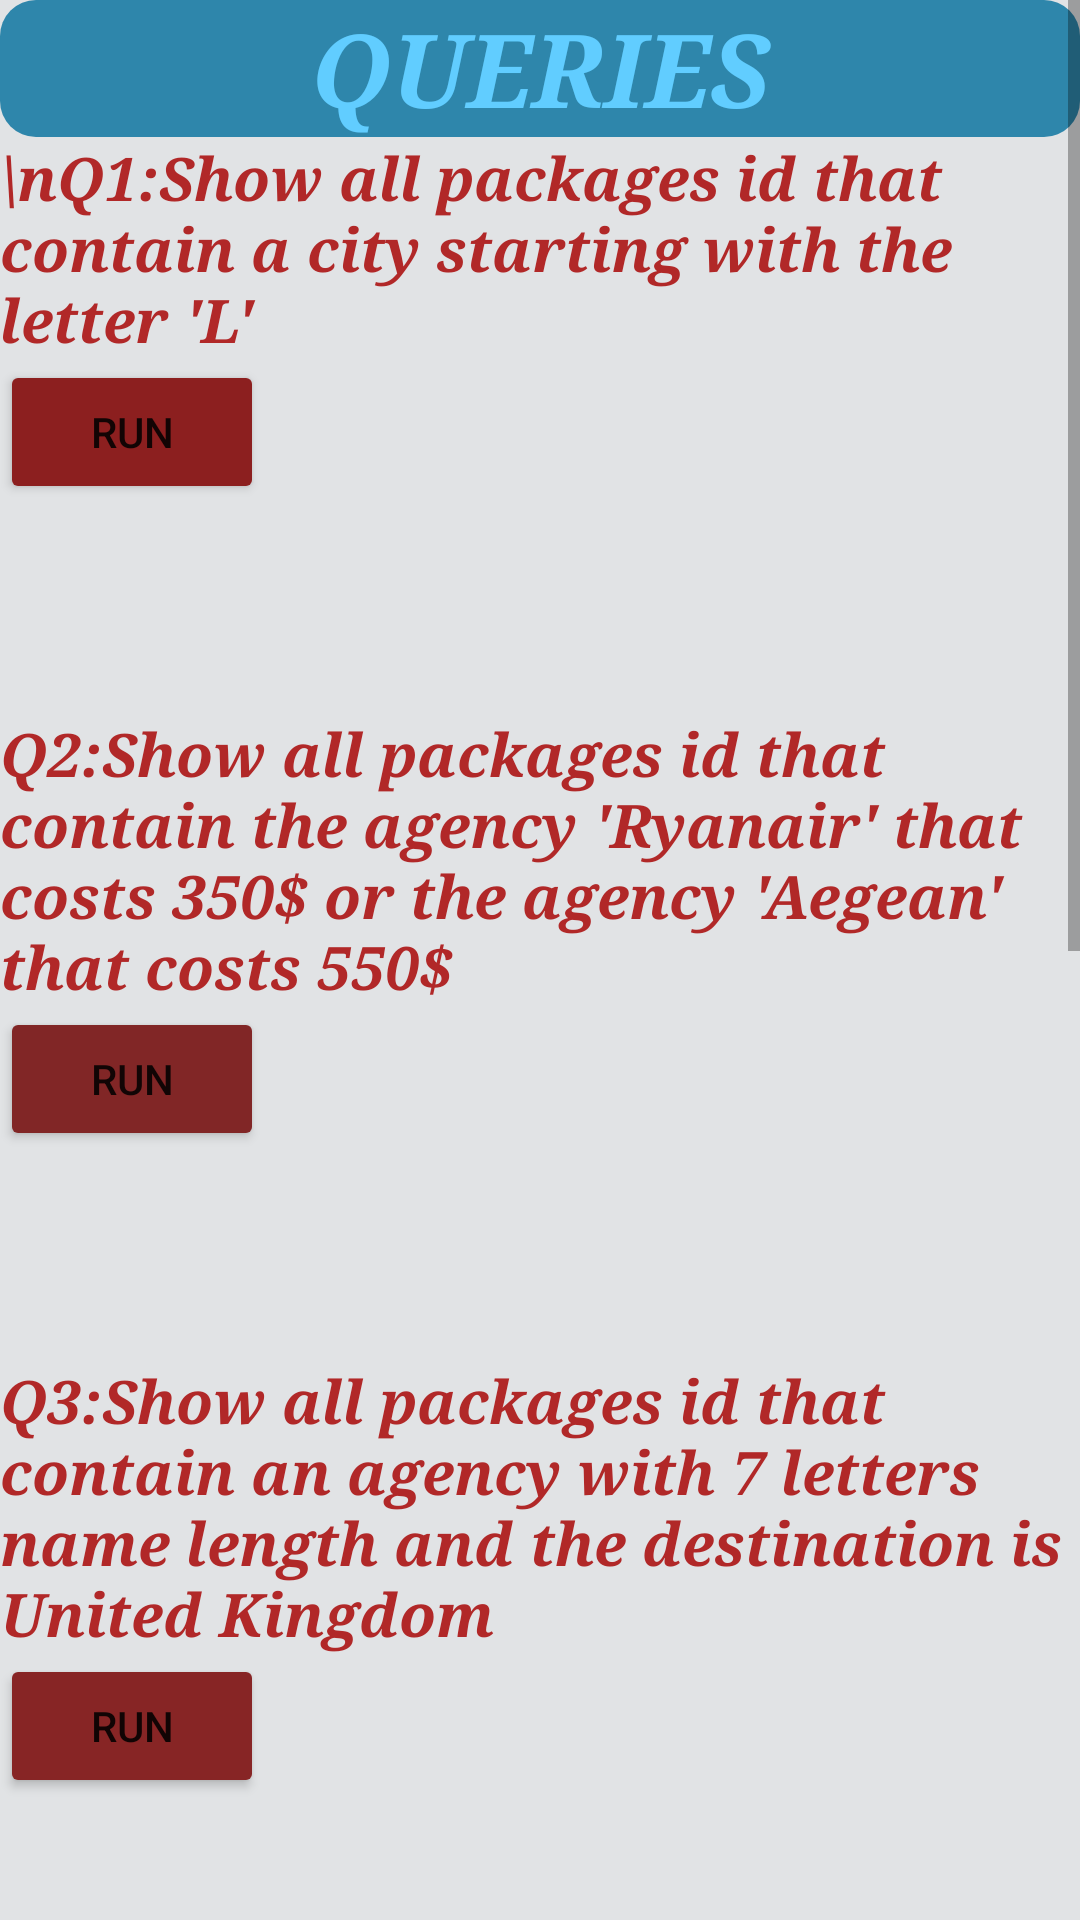

Write the Android layout XML for this screen, with the resource values it uses.
<!-- AndroidManifest.xml: application theme Theme.TravelAgency -->
<!-- res/layout/fragment_query.xml -->
<?xml version="1.0" encoding="utf-8"?>
<LinearLayout xmlns:android="http://schemas.android.com/apk/res/android"
    xmlns:tools="http://schemas.android.com/tools"
    android:layout_width="match_parent"
    android:layout_height="match_parent"
    android:background="@color/neutral"
    android:orientation="vertical"
    tools:context=".ui.QueryFragment.QueryFragment">


    <ScrollView
        android:layout_width="match_parent"
        android:layout_height="match_parent">

        <LinearLayout
            android:layout_width="match_parent"
            android:layout_height="wrap_content"
            android:orientation="vertical" >

            <TextView
                android:id="@+id/textView10"
                android:layout_width="match_parent"
                android:layout_height="wrap_content"
                android:background="@drawable/edittextradius"
                android:fontFamily="serif"
                android:text="QUERIES"
                android:textAlignment="center"
                android:textColor="#61CDFF"
                android:textSize="34sp"
                android:textStyle="bold|italic" />

            <TextView
                android:id="@+id/textView11"
                android:layout_width="match_parent"
                android:layout_height="wrap_content"
                android:fontFamily="serif"
                android:text="\nQ1:Show all packages id that contain a city starting with the letter 'L'"
                android:textColor="#B12828"
                android:textSize="20sp"
                android:textStyle="bold|italic" />

            <Button
                android:id="@+id/q1"
                android:layout_width="wrap_content"
                android:layout_height="wrap_content"
                android:backgroundTint="#8C1F1F"
                android:text="Run" />

            <TextView
                android:id="@+id/result1"
                android:layout_width="match_parent"
                android:layout_height="wrap_content"
                android:textSize="16sp"
                android:textStyle="bold" />

            <Button
                android:id="@+id/Hide"
                android:layout_width="wrap_content"
                android:layout_height="wrap_content"
                android:backgroundTint="#387C75"
                android:text="Hide"
                android:visibility="invisible" />

            <TextView
                android:id="@+id/textView12"
                android:layout_width="match_parent"
                android:layout_height="wrap_content"
                android:fontFamily="serif"
                android:text="Q2:Show all packages id that contain the agency 'Ryanair' that costs 350$ or the agency 'Aegean' that costs 550$"
                android:textColor="#B12828"
                android:textSize="20sp"
                android:textStyle="bold|italic" />

            <Button
                android:id="@+id/q2"
                android:layout_width="wrap_content"
                android:layout_height="wrap_content"
                android:backgroundTint="#812626"
                android:text="Run"
                android:visibility="visible" />

            <TextView
                android:id="@+id/result2"
                android:layout_width="match_parent"
                android:layout_height="wrap_content"
                android:textSize="16sp"
                android:textStyle="bold" />

            <Button
                android:id="@+id/Hide2"
                android:layout_width="wrap_content"
                android:layout_height="wrap_content"
                android:backgroundTint="#387C75"
                android:text="Hide"
                android:visibility="invisible" />

            <TextView
                android:id="@+id/textView14"
                android:layout_width="match_parent"
                android:layout_height="wrap_content"
                android:fontFamily="serif"
                android:text="Q3:Show all packages id that contain an agency with 7 letters name length and the destination is United Kingdom"
                android:textColor="#B12828"
                android:textSize="20sp"
                android:textStyle="bold|italic" />

            <Button
                android:id="@+id/q3"
                android:layout_width="wrap_content"
                android:layout_height="wrap_content"
                android:backgroundTint="#872525"
                android:text="Run" />

            <TextView
                android:id="@+id/result3"
                android:layout_width="match_parent"
                android:layout_height="wrap_content"
                android:textSize="16sp"
                android:textStyle="bold" />

            <Button
                android:id="@+id/Hide3"
                android:layout_width="wrap_content"
                android:layout_height="wrap_content"
                android:backgroundTint="#387C75"
                android:text="Hide"
                android:visibility="invisible" />

            <TextView
                android:id="@+id/showhotels"
                android:layout_width="match_parent"
                android:layout_height="wrap_content"
                android:fontFamily="serif"
                android:text="@string/Q4"
                android:textColor="#B12828"
                android:textSize="20sp"
                android:textStyle="bold|italic"/>

            <Button
                android:id="@+id/q4"
                android:layout_width="wrap_content"
                android:layout_height="wrap_content"
                android:backgroundTint="#872525"
                android:text="run" />

            <TextView
                android:id="@+id/result4"
                android:layout_width="match_parent"
                android:layout_height="wrap_content"
                android:textSize="16sp"
                android:textStyle="bold" />

            <Button
                android:id="@+id/hide4"
                android:layout_width="wrap_content"
                android:layout_height="wrap_content"
                android:backgroundTint="#387C75"
                android:text="Hide"
                android:visibility="invisible" />

            <TextView
                android:id="@+id/showhotelspackage"
                android:layout_width="match_parent"
                android:layout_height="wrap_content"
                android:fontFamily="serif"
                android:text="@string/Q5"
                android:textColor="#B12828"
                android:textSize="20sp"
                android:textStyle="bold|italic"/>

            <Button
                android:id="@+id/q5"
                android:layout_width="wrap_content"
                android:layout_height="wrap_content"
                android:backgroundTint="#872525"
                android:text="run" />

            <TextView
                android:id="@+id/result5"
                android:layout_width="match_parent"
                android:layout_height="wrap_content"
                android:textSize="16sp"
                android:textStyle="bold" />

            <Button
                android:id="@+id/hide5"
                android:layout_width="wrap_content"
                android:layout_height="wrap_content"
                android:backgroundTint="#387C75"
                android:text="Hide"
                android:visibility="invisible" />

            <TextView
                android:id="@+id/showsurpack"
                android:layout_width="match_parent"
                android:layout_height="wrap_content"
                android:fontFamily="serif"
                android:text="@string/Q7"
                android:textColor="#B12828"
                android:textSize="20sp"
                android:textStyle="bold|italic" />

            <Button
                android:id="@+id/q6"
                android:layout_width="wrap_content"
                android:layout_height="wrap_content"
                android:backgroundTint="#872525"
                android:text="run" />

            <TextView
                android:id="@+id/result6"
                android:layout_width="match_parent"
                android:layout_height="wrap_content"
                android:textSize="16sp"
                android:textStyle="bold" />

            <Button
                android:id="@+id/hide6"
                android:layout_width="wrap_content"
                android:layout_height="wrap_content"
                android:backgroundTint="#387C75"
                android:text="Hide"
                android:visibility="invisible" />

        </LinearLayout>
    </ScrollView>

</LinearLayout>
<!-- resources referenced by this layout -->
<resources>
  <color name="neutral">#E1E3E5</color>
  <!-- drawable edittextradius (drawable) -->
  <?xml version="1.0" encoding="utf-8"?>
  
  <shape xmlns:android="http://schemas.android.com/apk/res/android"
      android:shape="rectangle"
      android:padding="10dp">
  
      <solid android:color="#2E86AB" />
      <corners
          android:radius="12dp" />
  </shape>
  <string name="Q4">Q4:Show all users names and surnames that booked on the hotel with the name "Rose Cloud Hotel"</string>
  <string name="Q5">Q5:Show all users names and surnames that booked a hotel with a name that starts with the letter "L" and booked a package with Id 2</string>
  <string name="Q7">Q6:Show all users names and surname whose surname starts with a "K" and booked a package with id 1</string>
  <style name="Theme.TravelAgency" parent="Theme.MaterialComponents.DayNight.DarkActionBar">
          
          <item name="colorPrimary">@color/purple_500</item>
          <item name="colorPrimaryVariant">@color/purple_700</item>
          <item name="colorOnPrimary">@color/white</item>
          
          <item name="colorSecondary">@color/teal_200</item>
          <item name="colorSecondaryVariant">@color/teal_700</item>
          <item name="colorOnSecondary">@color/black</item>
          
          <item name="android:statusBarColor" tools:targetApi="l">?attr/colorPrimaryVariant</item>
          
      </style>
  <color name="purple_500">#FF6200EE</color>
  <color name="purple_700">#FF3700B3</color>
  <color name="white">#FFFFFFFF</color>
  <color name="teal_200">#FF03DAC5</color>
  <color name="teal_700">#FF018786</color>
  <color name="black">#FF000000</color>
</resources>
